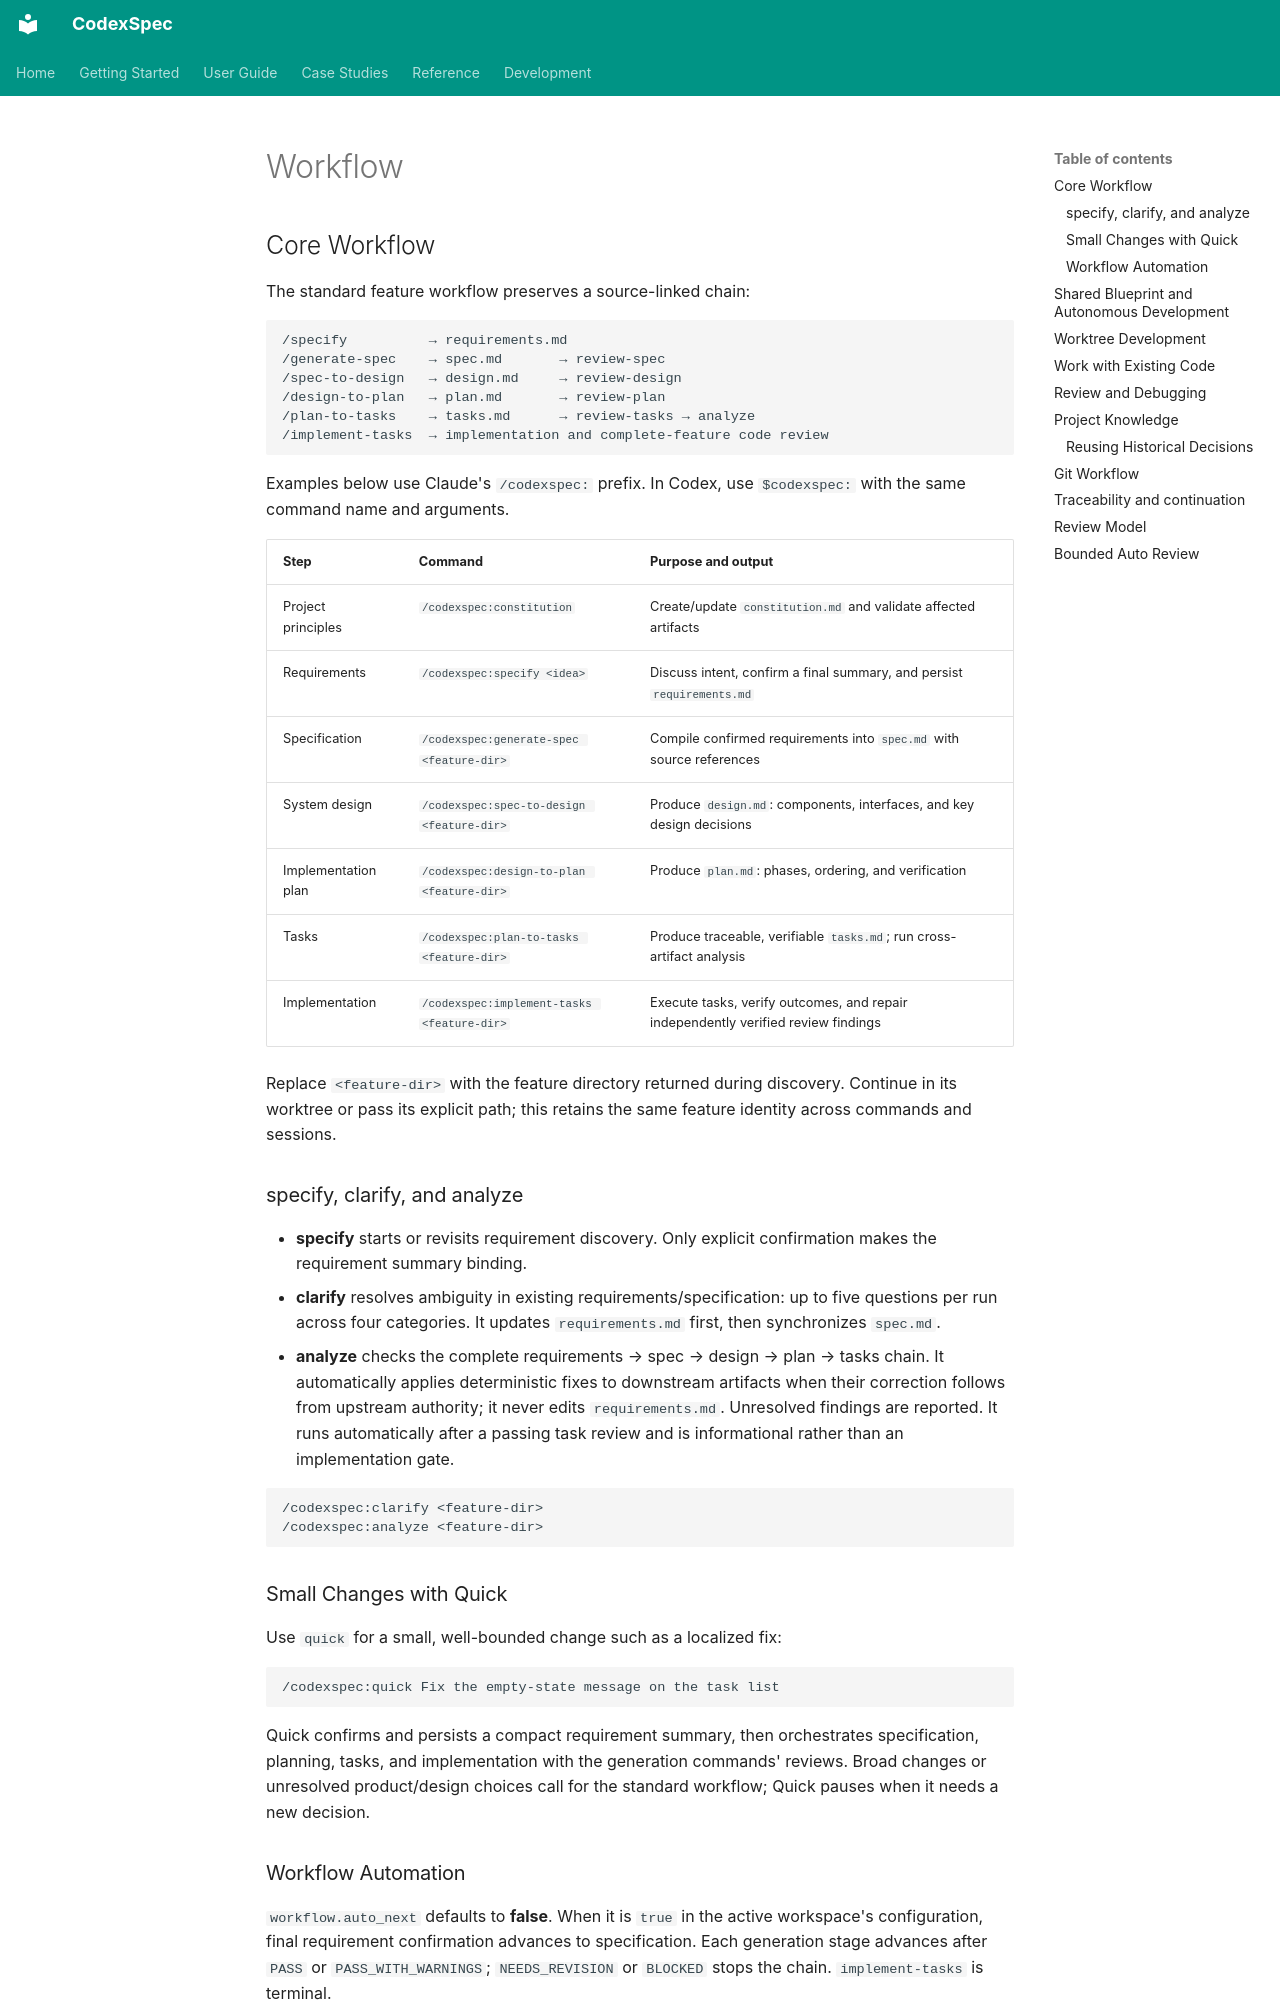

repository: Zts0hg/codexspec · page: en/user-guide/workflow/index.html · generator: mkdocs

# Workflow

<a id="core-workflow"></a>

## Core Workflow

The standard feature workflow preserves a source-linked chain:

```text
/specify          → requirements.md
/generate-spec    → spec.md       → review-spec
/spec-to-design   → design.md     → review-design
/design-to-plan   → plan.md       → review-plan
/plan-to-tasks    → tasks.md      → review-tasks → analyze
/implement-tasks  → implementation and complete-feature code review
```

Examples below use Claude's `/codexspec:` prefix. In Codex, use
`$codexspec:` with the same command name and arguments.

| Step | Command | Purpose and output |
|------|---------|--------------------|
| Project principles | `/codexspec:constitution` | Create/update `constitution.md` and validate affected artifacts |
| Requirements | `/codexspec:specify <idea>` | Discuss intent, confirm a final summary, and persist `requirements.md` |
| Specification | `/codexspec:generate-spec <feature-dir>` | Compile confirmed requirements into `spec.md` with source references |
| System design | `/codexspec:spec-to-design <feature-dir>` | Produce `design.md`: components, interfaces, and key design decisions |
| Implementation plan | `/codexspec:design-to-plan <feature-dir>` | Produce `plan.md`: phases, ordering, and verification |
| Tasks | `/codexspec:plan-to-tasks <feature-dir>` | Produce traceable, verifiable `tasks.md`; run cross-artifact analysis |
| Implementation | `/codexspec:implement-tasks <feature-dir>` | Execute tasks, verify outcomes, and repair independently verified review findings |

Replace `<feature-dir>` with the feature directory returned during discovery.
Continue in its worktree or pass its explicit path; this retains the same feature
identity across commands and sessions.

<a id="specify-clarify-and-analyze"></a>

### specify, clarify, and analyze

- **specify** starts or revisits requirement discovery. Only explicit confirmation
  makes the requirement summary binding.
- **clarify** resolves ambiguity in existing requirements/specification: up to five
  questions per run across four categories. It updates `requirements.md` first,
  then synchronizes `spec.md`.
- **analyze** checks the complete requirements → spec → design → plan → tasks
  chain. It automatically applies deterministic fixes to downstream artifacts
  when their correction follows from upstream authority; it never edits
  `requirements.md`. Unresolved findings are reported. It runs automatically after
  a passing task review and is informational rather than an implementation gate.

```text
/codexspec:clarify <feature-dir>
/codexspec:analyze <feature-dir>
```

<a id="small-changes-with-quick"></a>

### Small Changes with Quick

Use `quick` for a small, well-bounded change such as a localized fix:

```text
/codexspec:quick Fix the empty-state message on the task list
```

Quick confirms and persists a compact requirement summary, then orchestrates
specification, planning, tasks, and implementation with the generation commands'
reviews. Broad changes or unresolved product/design choices call for the standard
workflow; Quick pauses when it needs a new decision.

<a id="workflow-automation"></a>

### Workflow Automation

`workflow.auto_next` defaults to **false**. When it is `true` in the active
workspace's configuration, final requirement confirmation advances to
specification. Each generation stage advances after `PASS` or
`PASS_WITH_WARNINGS`; `NEEDS_REVISION` or `BLOCKED` stops the chain.
`implement-tasks` is terminal.

Automatic artifact repair is limited to verified defects whose correction
follows from upstream evidence, with at most two fix-and-review rounds.
Advisories remain separate. The implementation review/repair loop has its own
completion rules described below.

<a id="shared-blueprint-and-autonomous-development"></a>
